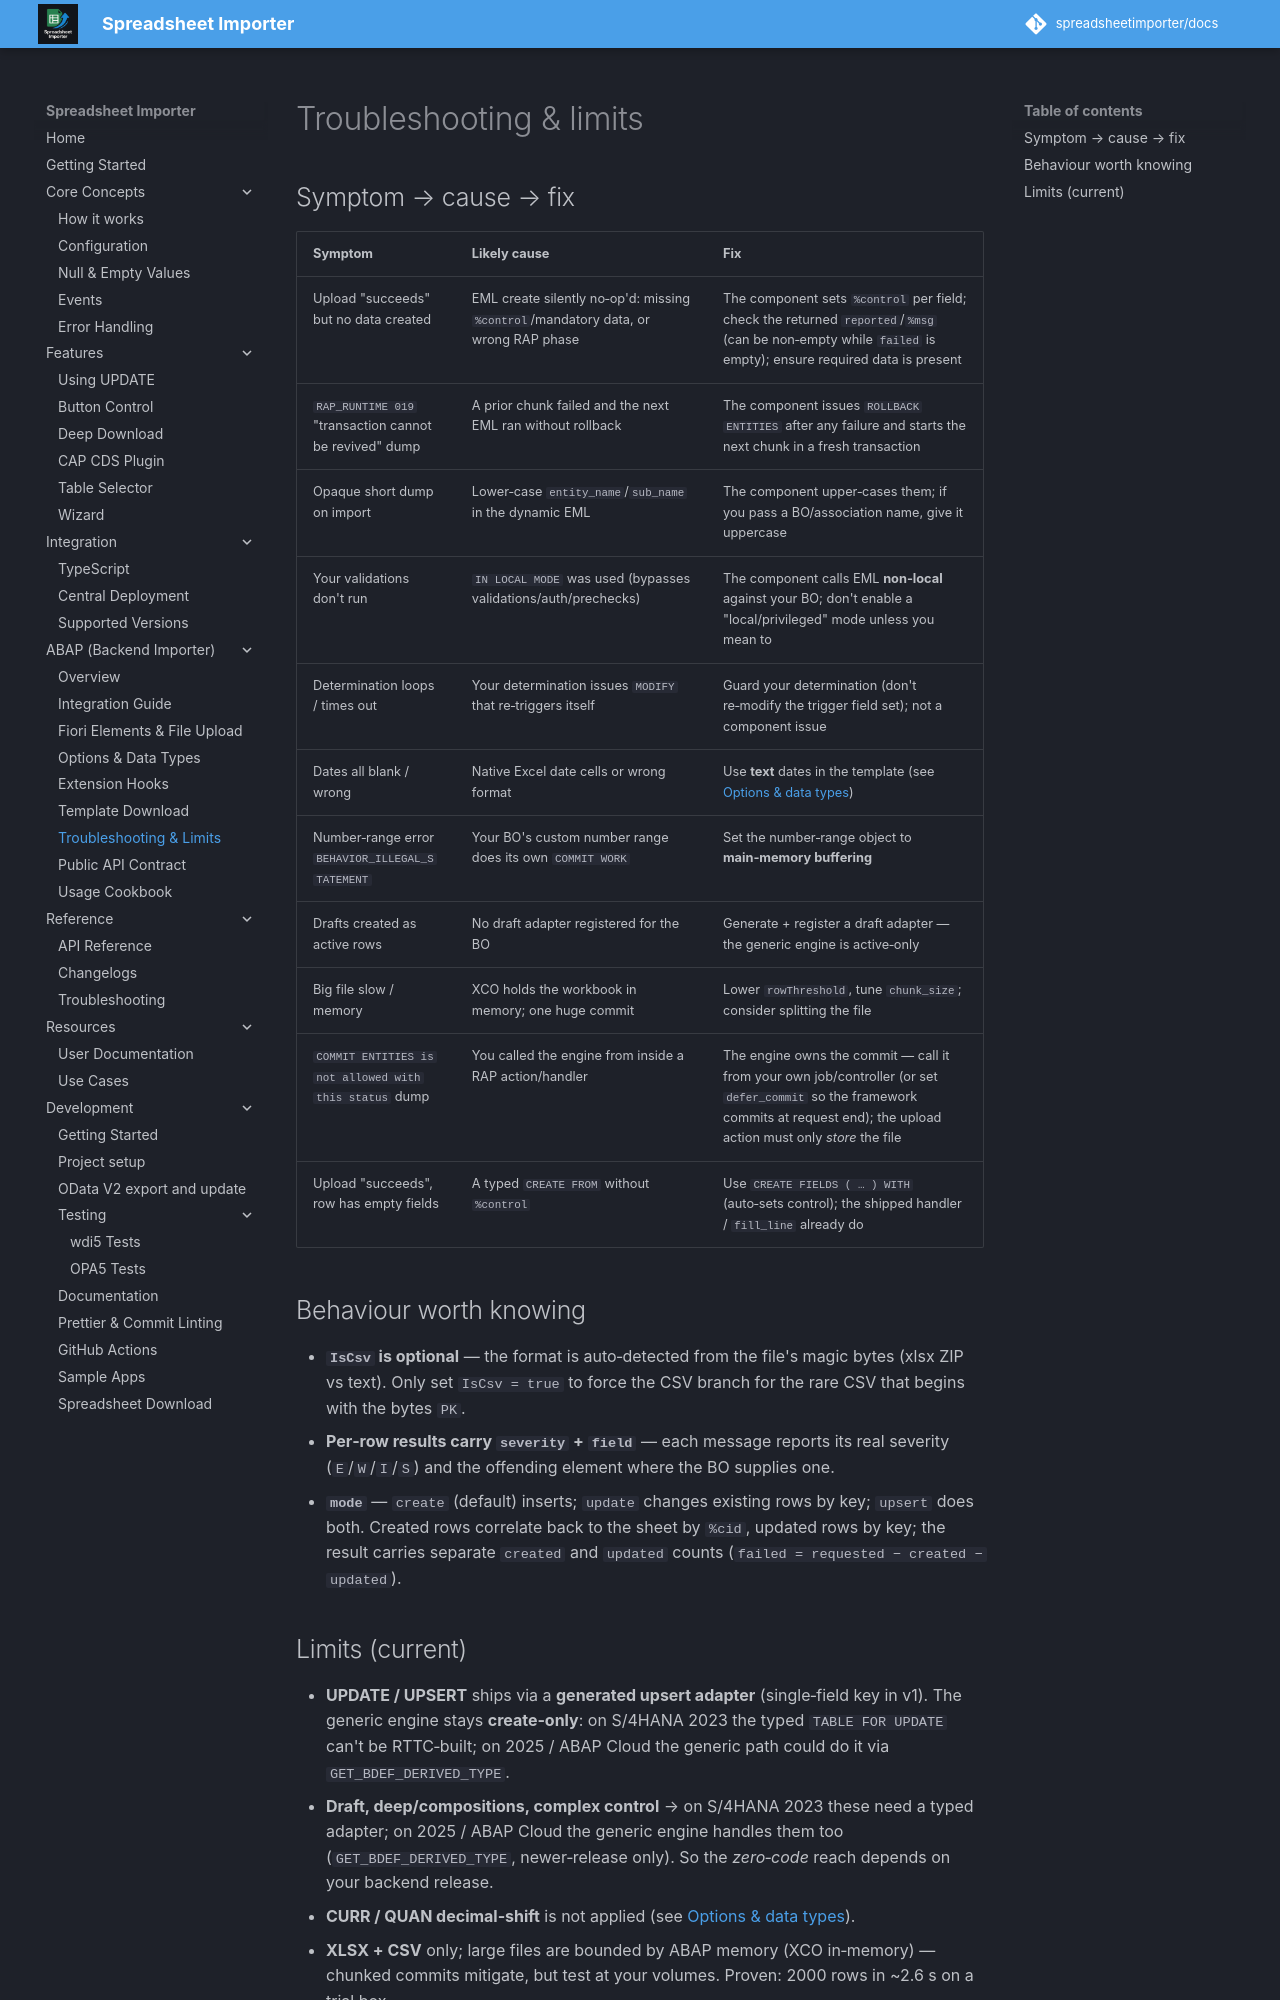

repository: spreadsheetimporter/docs · page: abap/troubleshooting/index.html · generator: mkdocs

# Troubleshooting & limits

## Symptom → cause → fix

| Symptom | Likely cause | Fix |
|---|---|---|
| Upload "succeeds" but no data created | EML create silently no‑op'd: missing `%control`/mandatory data, or wrong RAP phase | The component sets `%control` per field; check the returned `reported`/`%msg` (can be non‑empty while `failed` is empty); ensure required data is present |
| `RAP_RUNTIME 019` "transaction cannot be revived" dump | A prior chunk failed and the next EML ran without rollback | The component issues `ROLLBACK ENTITIES` after any failure and starts the next chunk in a fresh transaction |
| Opaque short dump on import | Lower‑case `entity_name`/`sub_name` in the dynamic EML | The component upper‑cases them; if you pass a BO/association name, give it uppercase |
| Your validations don't run | `IN LOCAL MODE` was used (bypasses validations/auth/prechecks) | The component calls EML **non‑local** against your BO; don't enable a "local/privileged" mode unless you mean to |
| Determination loops / times out | Your determination issues `MODIFY` that re‑triggers itself | Guard your determination (don't re‑modify the trigger field set); not a component issue |
| Dates all blank / wrong | Native Excel date cells or wrong format | Use **text** dates in the template (see [Options & data types](options.md)) |
| Number‑range error `BEHAVIOR_ILLEGAL_STATEMENT` | Your BO's custom number range does its own `COMMIT WORK` | Set the number‑range object to **main‑memory buffering** |
| Drafts created as active rows | No draft adapter registered for the BO | Generate + register a draft adapter — the generic engine is active‑only |
| Big file slow / memory | XCO holds the workbook in memory; one huge commit | Lower `rowThreshold`, tune `chunk_size`; consider splitting the file |
| `COMMIT ENTITIES is not allowed with this status` dump | You called the engine from inside a RAP action/handler | The engine owns the commit — call it from your own job/controller (or set `defer_commit` so the framework commits at request end); the upload action must only *store* the file |
| Upload "succeeds", row has empty fields | A typed `CREATE FROM` without `%control` | Use `CREATE FIELDS ( … ) WITH` (auto‑sets control); the shipped handler / `fill_line` already do |

## Behaviour worth knowing

- **`IsCsv` is optional** — the format is auto‑detected from the file's magic bytes (xlsx ZIP vs text).
  Only set `IsCsv = true` to force the CSV branch for the rare CSV that begins with the bytes `PK`.
- **Per‑row results carry `severity` + `field`** — each message reports its real severity
  (`E`/`W`/`I`/`S`) and the offending element where the BO supplies one.
- **`mode`** — `create` (default) inserts; `update` changes existing rows by key; `upsert` does both.
  Created rows correlate back to the sheet by `%cid`, updated rows by key; the result carries separate
  `created` and `updated` counts (`failed = requested − created − updated`).
